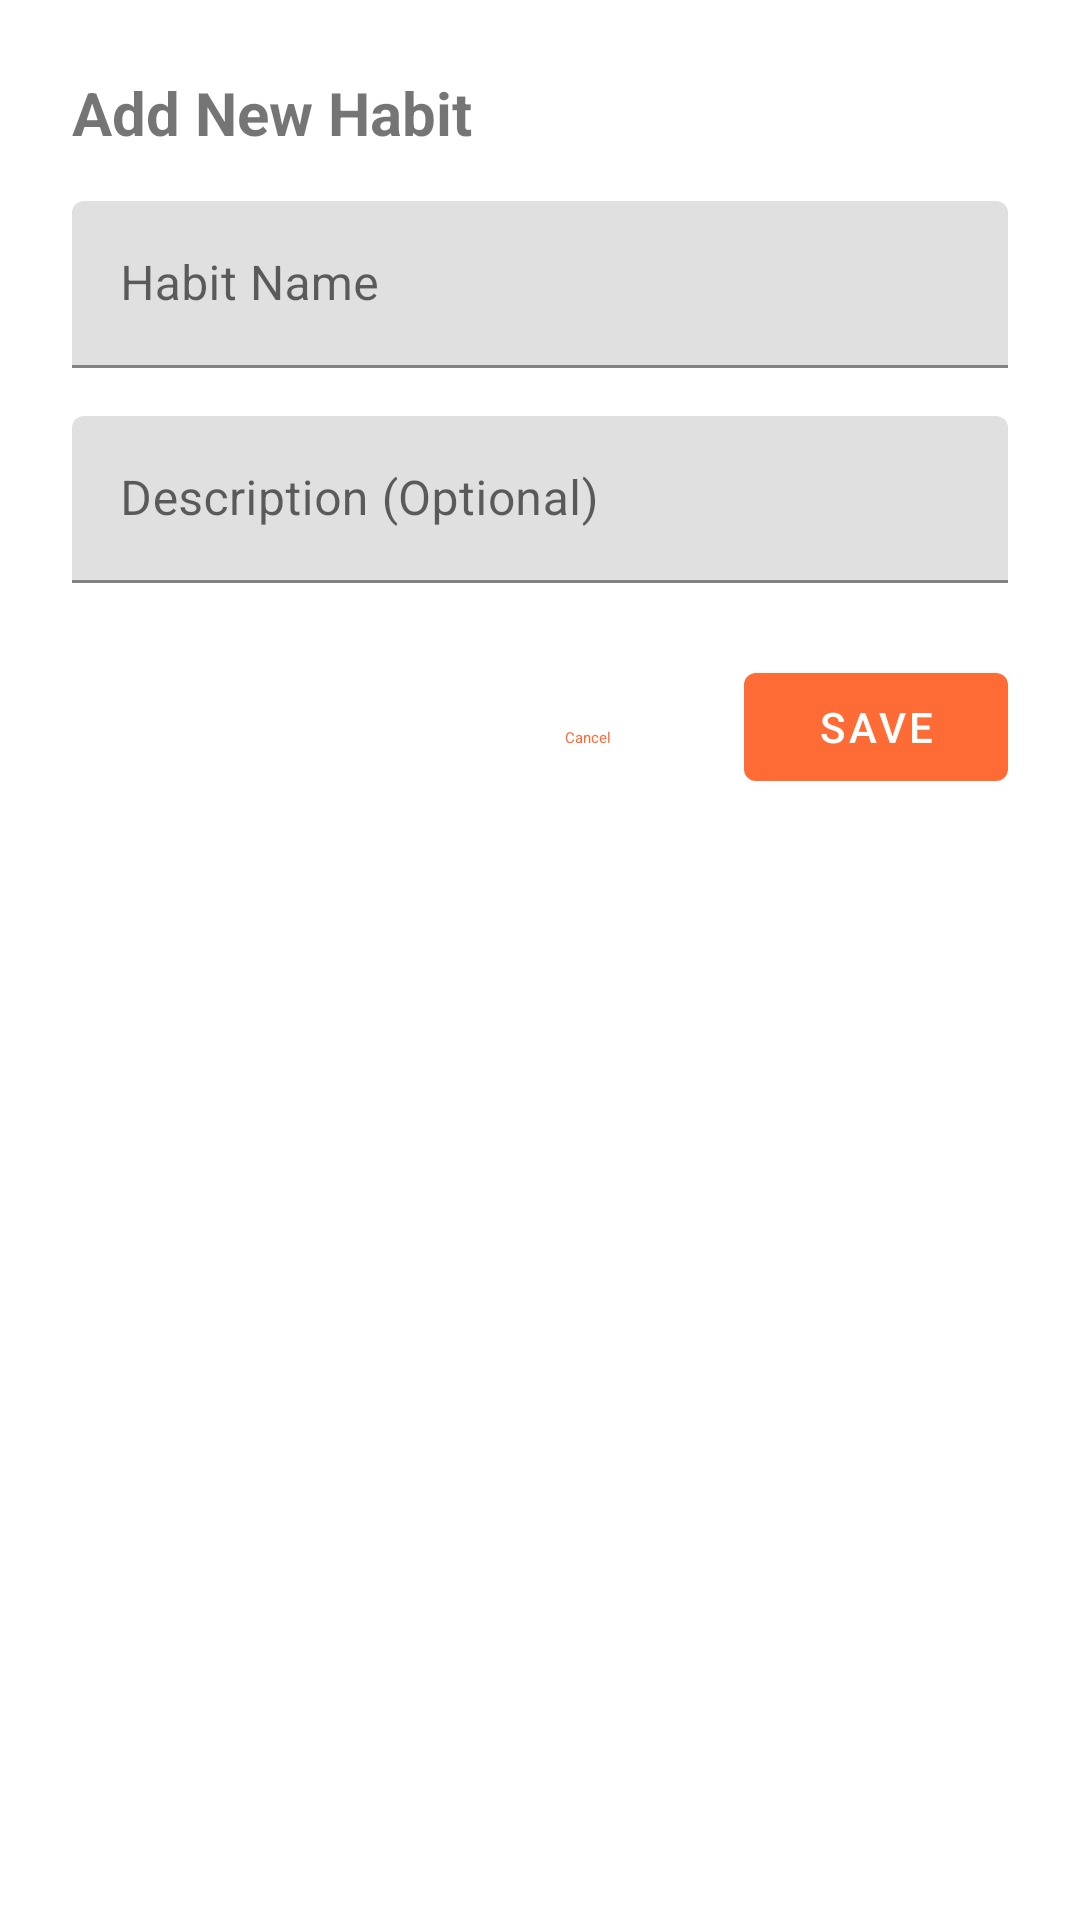

Produce the Android XML layout that renders to this screen, including the resource entries it uses.
<!-- AndroidManifest.xml: application theme Theme.HabHub -->
<!-- res/layout/dialog_add_habit.xml -->
<?xml version="1.0" encoding="utf-8"?>
<LinearLayout xmlns:android="http://schemas.android.com/apk/res/android"
    android:layout_width="match_parent"
    android:layout_height="wrap_content"
    android:orientation="vertical"
    android:padding="24dp">

    <TextView
        android:id="@+id/tvDialogTitle"
        android:layout_width="match_parent"
        android:layout_height="wrap_content"
        android:text="Add New Habit"
        android:textSize="20sp"
        android:textStyle="bold"
        android:layout_marginBottom="16dp" />

    <com.google.android.material.textfield.TextInputLayout
        android:layout_width="match_parent"
        android:layout_height="wrap_content"
        android:layout_marginBottom="16dp"
        android:hint="Habit Name">

        <com.google.android.material.textfield.TextInputEditText
            android:id="@+id/etHabitName"
            android:layout_width="match_parent"
            android:layout_height="wrap_content"
            android:inputType="textCapWords" />

    </com.google.android.material.textfield.TextInputLayout>

    <com.google.android.material.textfield.TextInputLayout
        android:layout_width="match_parent"
        android:layout_height="wrap_content"
        android:layout_marginBottom="24dp"
        android:hint="Description (Optional)">

        <com.google.android.material.textfield.TextInputEditText
            android:id="@+id/etHabitDescription"
            android:layout_width="match_parent"
            android:layout_height="wrap_content"
            android:inputType="textCapSentences|textMultiLine"
            android:maxLines="3" />

    </com.google.android.material.textfield.TextInputLayout>

    <LinearLayout
        android:layout_width="match_parent"
        android:layout_height="wrap_content"
        android:orientation="horizontal"
        android:gravity="end">

        <com.google.android.material.button.MaterialButton
            android:id="@+id/btnCancel"
            android:layout_width="wrap_content"
            android:layout_height="wrap_content"
            android:text="Cancel"
            android:layout_marginEnd="8dp"
            style="@style/Widget.Material3.Button.TextButton" />

        <com.google.android.material.button.MaterialButton
            android:id="@+id/btnSave"
            android:layout_width="wrap_content"
            android:layout_height="wrap_content"
            android:text="Save" />

    </LinearLayout>

</LinearLayout>
<!-- resources referenced by this layout -->
<resources>
  <style name="Theme.HabHub" parent="Theme.MaterialComponents.DayNight.NoActionBar">
          
          <item name="colorPrimary">@color/primary_500</item>
          <item name="colorPrimaryVariant">@color/primary_700</item>
          <item name="colorOnPrimary">@color/on_primary_light</item>
  
          
          <item name="colorSecondary">@color/secondary_500</item>
          <item name="colorSecondaryVariant">@color/secondary_700</item>
          <item name="colorOnSecondary">@color/on_secondary_light</item>
  
          
          <item name="colorTertiary">@color/accent_main</item>
          <item name="colorTertiaryContainer">@color/neutral_200</item>
  
  
          
          <item name="android:colorBackground">@color/surface_light</item>
          <item name="colorSurface">@color/surface_light</item>
          <item name="colorOnSurface">@color/on_surface_light</item>
          <item name="colorOnBackground">@color/on_background_light</item>
  
          
          <item name="colorError">@color/error_main</item>
          <item name="colorOnError">@color/white</item>
  
          
          <item name="android:statusBarColor">@color/primary_600</item>
          <item name="android:navigationBarColor">@color/surface_light</item>
          <item name="android:windowLightStatusBar">false</item>
          <item name="android:windowLightNavigationBar">true</item>
  
          
          <item name="colorControlNormal">@color/neutral_500</item>
          <item name="colorControlActivated">@color/primary_500</item>
          <item name="colorControlHighlight">@color/primary_100</item>
      </style>
  <color name="primary_500">#FF6B35</color>
  <color name="primary_700">#BD3200</color>
  <color name="on_primary_light">#FFFFFF</color>
  <color name="secondary_500">#607D8B</color>
  <color name="secondary_700">#455A64</color>
  <color name="on_secondary_light">#FFFFFF</color>
  <color name="accent_main">#4CAF50</color>
  <color name="neutral_200">#EEEEEE</color>
  <color name="surface_light">#FFFFFF</color>
  <color name="on_surface_light">#000000</color>
  <color name="on_background_light">#000000</color>
  <color name="error_main">#F44336</color>
  <color name="white">#FFFFFFFF</color>
  <color name="primary_600">#E65100</color>
  <color name="neutral_500">#9E9E9E</color>
  <color name="primary_100">#FFE0B2</color>
</resources>
